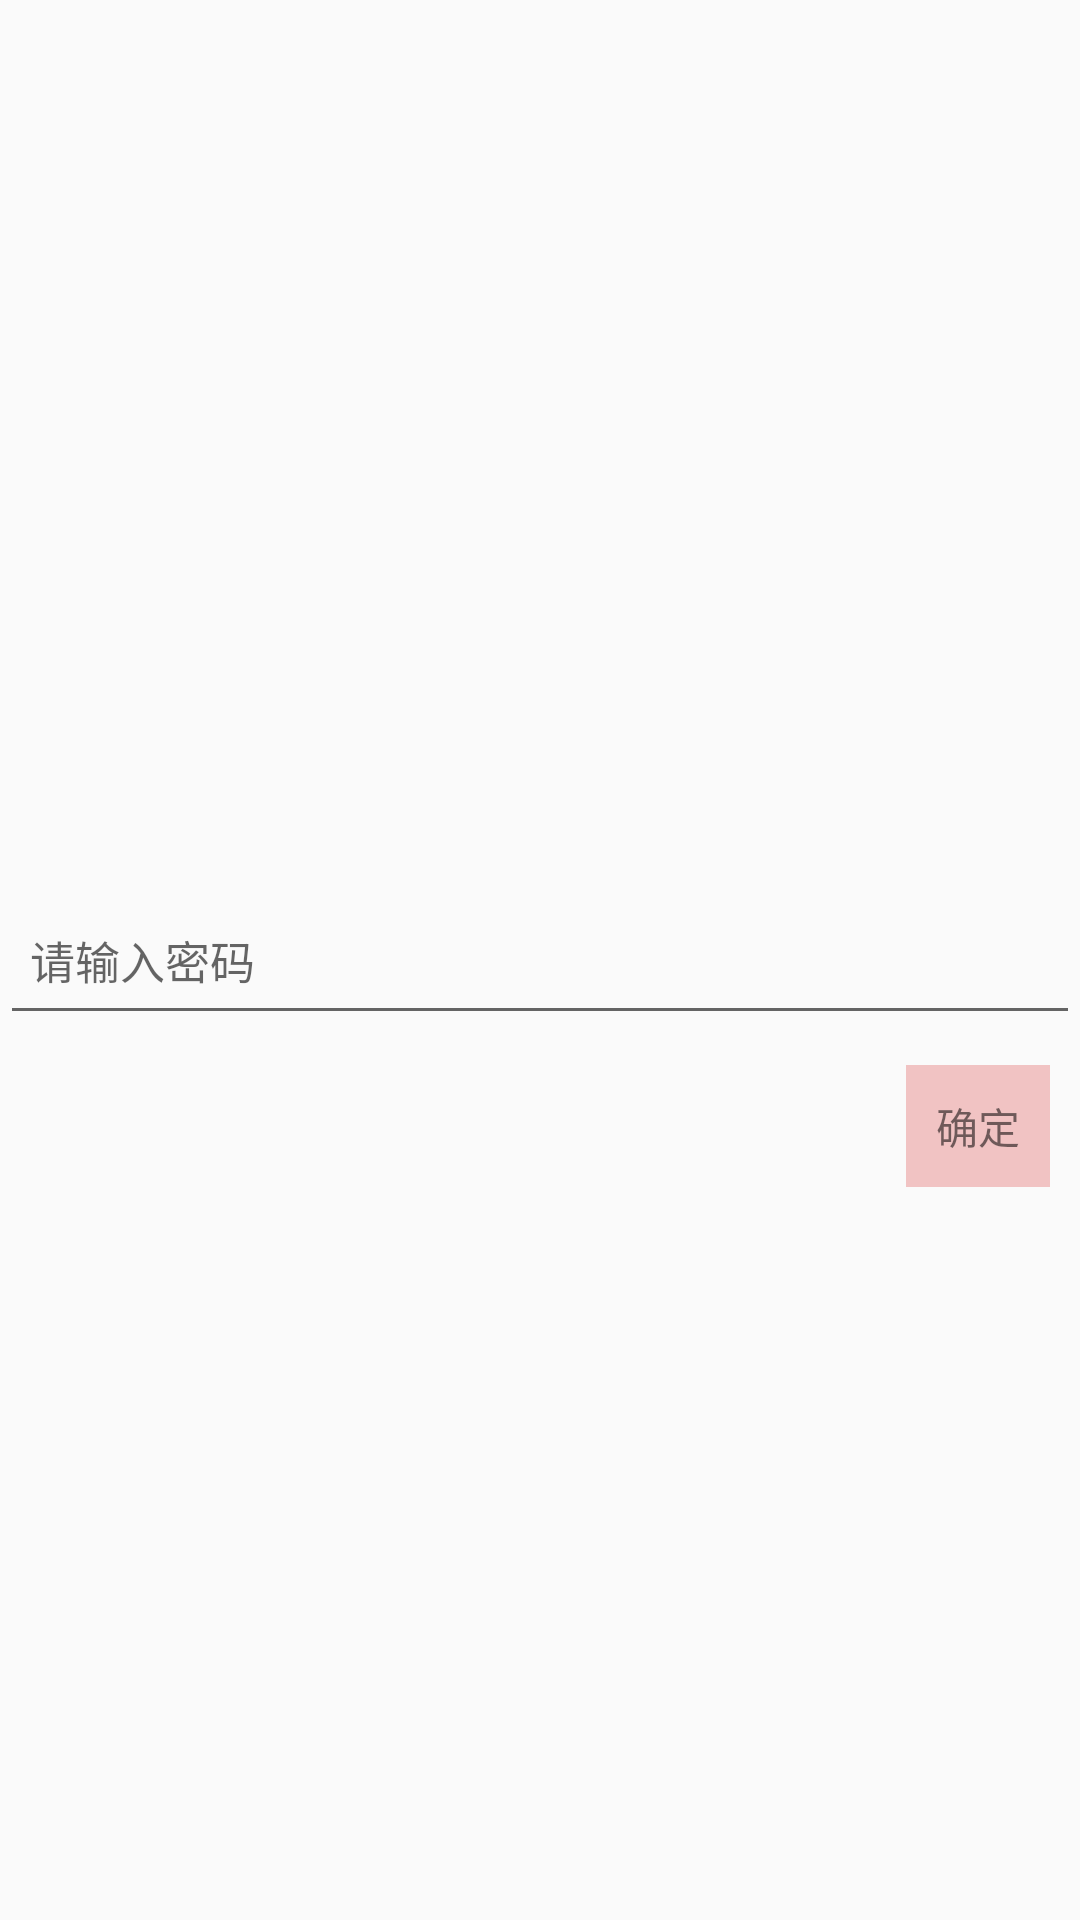

Reconstruct the res/layout file that produces this screen, plus the resources it refers to.
<!-- AndroidManifest.xml: application theme AppTheme -->
<!-- res/layout/layout_wifi_dialog.xml -->
<?xml version="1.0" encoding="utf-8"?>
<RelativeLayout xmlns:android="http://schemas.android.com/apk/res/android"
    android:layout_width="match_parent"
    android:layout_height="wrap_content">

    <EditText
        android:id="@+id/tv_password"
        android:layout_width="match_parent"
        android:layout_height="50dp"
        android:layout_centerVertical="true"
        android:hint="请输入密码"
        android:padding="10dp"
        android:textSize="15sp" />

    <TextView
        android:id="@+id/tv_ok"
        android:layout_width="wrap_content"
        android:layout_height="wrap_content"
        android:layout_alignParentEnd="true"
        android:layout_below="@+id/tv_password"
        android:layout_marginBottom="10dp"
        android:layout_marginEnd="10dp"
        android:layout_marginTop="10dp"
        android:background="#f1c3c3"
        android:padding="10dp"
        android:text="确定" />

</RelativeLayout>
<!-- resources referenced by this layout -->
<resources>
  <style name="AppTheme" parent="Theme.AppCompat.Light.NoActionBar">
          
          <item name="colorPrimary">@color/colorPrimary</item>
          <item name="colorPrimaryDark">@color/colorPrimaryDark</item>
          <item name="colorAccent">@color/colorAccent</item>
          <item name="android:windowFullscreen">true</item>
          <item name="windowNoTitle">true</item>
      </style>
  <color name="colorPrimary">#3F51B5</color>
  <color name="colorPrimaryDark">#303F9F</color>
  <color name="colorAccent">#A4000000</color>
</resources>
